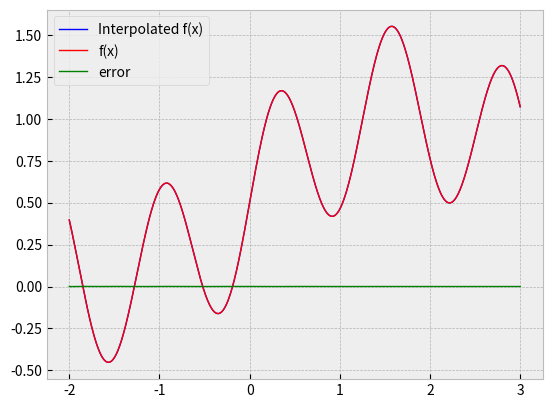

Reproduce this figure in Python.
import numpy as np
import matplotlib.pyplot as plt
import os
import time
import scipy.integrate

plt.style.use('bmh')
os.system("cls")


def f(x):
    return (np.cos(2 * x) * np.sin(3 * x) + 1.5) - np.cos(x / 5)


def chebyshev_base_formula(i, x):
    return np.cos(i * np.arccos(x))


def chebyshev_interp_interval(nodes, min, max):
    return (2 * nodes) / (max - min) - (max + min) / (max - min)


def chebyshev_distrubution(min, max, N, i):
    return ((max - min) / 2) * np.cos((np.pi * (2 * i + 1)) / (2 * N)) + ((max + min) / 2)


def interpolated_f_print(st):
    for i in range(len(st)):
        if i == 0:
            print(str(st[i]) + "+,", end="")
        elif i == len(st)-1:
            print(str(st[i]) + "*T_" + str(i) + "(x)", end="")
        else:
            print(str(st[i]) + "*T_" + str(i) + "(x)" + "+", end="")
# (0.5+0.6*T_1(x)...T_n(X)) form


def chebyshev_interpolation_old(min, max, N, ch):
    i = np.arange(N)  # node count split for iteration

    if ch == 'ch':
        X = np.vstack(chebyshev_distrubution(min, max, N, i))
    else:
        X = np.vstack(np.linspace(min, max, N))

    Y = f(X)  # new y that matches x interval
    X_cheb = chebyshev_interp_interval(X, min, max)  # -1to1
    T = chebyshev_base_formula(i, X_cheb)  # base function calc
    a_coef = np.linalg.solve(T, Y)  # coefficient calc

    X = np.vstack(np.linspace(min, max, 100))  # main X
    Y = f(X)  # main Y
    X_cheb = chebyshev_interp_interval(X, min, max)  # interpolated x
    T = chebyshev_base_formula(i, X_cheb)
    Y_cheb = T @ a_coef  # interpolated y

    plt.plot(X, Y_cheb, color="blue", linewidth=1)  # interpolated
    plt.plot(X, Y, color="red", linewidth=1)
    plt.plot(X, Y-Y_cheb, color="green", linewidth=1)
    plt.legend(['Interpolated f(x)', 'f(x)', 'error'])
    interpolated_f_print(a_coef)
    plt.show()


def base_m(x, N, arange):
    base = np.ones((arange, N))
    base[:, 1] = x[:arange]
    for j in range(2, N):
        base[:, j] = 2 * x * base[:, j - 1] - base[:, j - 2]
    return base


def chebyshev_interpolation(min, max, N, ch, arange):

    if ch == 'ch':
        X = chebyshev_distrubution(min, max, N, np.arange(N))
    else:
        X = np.linspace(min, max, N)

    base_matrix = base_m(X, N, N)
    Y = f(X)
    a_coef = np.linalg.solve(base_matrix, Y)
    X_cheb = np.linspace(min, max, arange)
    new_base_matrix = base_m(X_cheb, N, arange)
    Y_cheb = np.zeros(arange)
    Y_cheb = new_base_matrix @ a_coef

    plt.plot(X_cheb, Y_cheb, color="blue", linewidth=1)  # interpolated
    plt.plot(X_cheb, f(X_cheb), color="red", linewidth=1)  # not interpolated
    plt.plot(X_cheb, f(X_cheb)-Y_cheb, color="green", linewidth=1)
    plt.legend(['Interpolated f(x)', 'f(x)', 'error'])
    interpolated_f_print(a_coef)
    plt.show()


chebyshev_interpolation(-2, 3, 20, 'ch', 1000)
# chebyshev_interpolation_old(-2, 3, 4, '')
